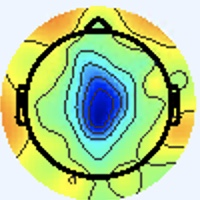

Values plotted in this chart, from the file beside it:
[238 245 255], [238 245 255], [238 245 255], [238 245 255], [238 245 255], [238 245 255], [238 245 255], [238 245 255], [238 245 255], [238 245 255], [238 245 255], [238 245 255], [238 245 255], [238 245 255], [238 245 255], [238 245 255], [238 245 255], [238 245 255], [238 245 255], [238 245 255], [238 245 255], [238 245 255], [238 245 255], [238 245 255]
[238 245 255], [238 245 255], [238 245 255], [238 245 255], [238 245 255], [238 245 255], [238 245 255], [238 245 255], [238 245 255], [238 245 255], [238 245 255], [238 245 255], [238 245 255], [238 245 255], [238 245 255], [238 245 255], [238 245 255], [238 245 255], [238 245 255], [238 245 255], [238 245 255], [238 245 255], [238 245 255], [238 245 255]
[238 245 255], [238 245 255], [238 245 255], [238 245 255], [238 245 255], [238 245 255], [238 245 255], [238 245 255], [238 245 255], [238 245 255], [238 245 255], [238 245 255], [238 245 255], [238 245 255], [238 245 255], [238 245 255], [238 245 255], [238 245 255], [238 245 255], [238 245 255], [238 245 255], [238 245 255], [238 245 255], [238 245 255]
[238 245 255], [238 245 255], [238 245 255], [238 245 255], [238 245 255], [238 245 255], [238 245 255], [238 245 255], [238 245 255], [238 245 255], [238 245 255], [238 245 255], [238 245 255], [238 245 255], [238 245 255], [238 245 255], [238 245 255], [238 245 255], [238 245 255], [238 245 255], [238 245 255], [238 245 255], [238 245 255], [238 245 255]
[238 245 255], [238 245 255], [238 245 255], [238 245 255], [238 245 255], [238 245 255], [238 245 255], [238 245 255], [238 245 255], [238 245 255], [238 245 255], [238 245 255], [238 245 255], [238 245 255], [238 245 255], [238 245 255], [238 245 255], [238 245 255], [238 245 255], [238 245 255], [238 245 255], [238 245 255], [238 245 255], [238 245 255]
[238 245 255], [238 245 255], [238 245 255], [238 245 255], [238 245 255], [238 245 255], [238 245 255], [238 245 255], [238 245 255], [238 245 255], [238 245 255], [238 245 255], [238 245 255], [238 245 255], [238 245 255], [238 245 255], [238 245 255], [238 245 255], [238 245 255], [238 245 255], [238 245 255], [238 245 255], [238 245 255], [238 245 255]
[238 245 255], [238 245 255], [238 245 255], [238 245 255], [238 245 255], [238 245 255], [238 245 255], [238 245 255], [238 245 255], [238 245 255], [238 245 255], [238 245 255], [238 245 255], [238 245 255], [238 245 255], [238 245 255], [238 245 255], [238 245 255], [238 245 255], [238 245 255], [238 245 255], [238 245 255], [238 245 255], [238 245 255]
[238 245 255], [238 245 255], [238 245 255], [238 245 255], [238 245 255], [238 245 255], [238 245 255], [238 245 255], [238 245 255], [238 245 255], [238 245 255], [238 245 255], [238 245 255], [238 245 255], [238 245 255], [238 245 255], [238 245 255], [238 245 255], [238 245 255], [238 245 255], [238 245 255], [238 245 255], [238 245 255], [238 245 255]
[238 245 255], [238 245 255], [238 245 255], [238 245 255], [238 245 255], [238 245 255], [238 245 255], [238 245 255], [238 245 255], [238 245 255], [238 245 255], [238 245 255], [238 245 255], [238 245 255], [238 245 255], [238 245 255], [238 245 255], [238 245 255], [238 245 255], [238 245 255], [238 245 255], [238 245 255], [238 245 255], [238 245 255]
[238 245 255], [238 245 255], [238 245 255], [238 245 255], [238 245 255], [238 245 255], [238 245 255], [238 245 255], [238 245 255], [238 245 255], [238 245 255], [238 245 255], [238 245 255], [238 245 255], [238 245 255], [238 245 255], [238 245 255], [238 245 255], [238 245 255], [238 245 255], [238 245 255], [238 245 255], [238 245 255], [238 245 255]
[238 245 255], [238 245 255], [238 245 255], [238 245 255], [238 245 255], [238 245 255], [238 245 255], [238 245 255], [238 245 255], [238 245 255], [238 245 255], [238 245 255], [238 245 255], [238 245 255], [238 245 255], [238 245 255], [238 245 255], [238 245 255], [238 245 255], [238 245 255], [238 245 255], [238 245 255], [238 245 255], [238 245 255]
[238 245 255], [238 245 255], [238 245 255], [238 245 255], [238 245 255], [238 245 255], [238 245 255], [238 245 255], [238 245 255], [238 245 255], [238 245 255], [238 245 255], [238 245 255], [238 245 255], [238 245 255], [238 245 255], [238 245 255], [238 245 255], [238 245 255], [238 245 255], [238 245 255], [238 245 255], [238 245 255], [238 245 255]
[238 245 255], [238 245 255], [238 245 255], [238 245 255], [238 245 255], [238 245 255], [238 245 255], [238 245 255], [238 245 255], [238 245 255], [238 245 255], [238 245 255], [238 245 255], [238 245 255], [238 245 255], [238 245 255], [238 245 255], [238 245 255], [238 245 255], [238 245 255], [238 245 255], [238 245 255], [238 245 255], [238 245 255]
[238 245 255], [238 245 255], [238 245 255], [238 245 255], [238 245 255], [238 245 255], [238 245 255], [238 245 255], [238 245 255], [238 245 255], [238 245 255], [238 245 255], [238 245 255], [238 245 255], [238 245 255], [238 245 255], [238 245 255], [238 245 255], [238 245 255], [238 245 255], [238 245 255], [238 245 255], [238 245 255], [238 245 255]
[238 245 255], [238 245 255], [238 245 255], [238 245 255], [238 245 255], [238 245 255], [238 245 255], [238 245 255], [238 245 255], [238 245 255], [238 245 255], [238 245 255], [238 245 255], [238 245 255], [238 245 255], [238 245 255], [238 245 255], [238 245 255], [238 245 255], [238 245 255], [238 245 255], [238 245 255], [238 245 255], [238 245 255]
[238 245 255], [238 245 255], [238 245 255], [238 245 255], [238 245 255], [238 245 255], [238 245 255], [238 245 255], [238 245 255], [238 245 255], [238 245 255], [238 245 255], [238 245 255], [238 245 255], [238 245 255], [238 245 255], [238 245 255], [238 245 255], [238 245 255], [238 245 255], [238 245 255], [238 245 255], [238 245 255], [238 245 255]
[238 245 255], [238 245 255], [238 245 255], [238 245 255], [238 245 255], [238 245 255], [238 245 255], [238 245 255], [238 245 255], [238 245 255], [238 245 255], [238 245 255], [238 245 255], [238 245 255], [238 245 255], [238 245 255], [238 245 255], [238 245 255], [238 245 255], [238 245 255], [238 245 255], [238 245 255], [238 245 255], [238 245 255]
[238 245 255], [238 245 255], [238 245 255], [238 245 255], [238 245 255], [238 245 255], [238 245 255], [238 245 255], [238 245 255], [238 245 255], [238 245 255], [238 245 255], [238 245 255], [238 245 255], [238 245 255], [238 245 255], [238 245 255], [238 245 255], [238 245 255], [238 245 255], [238 245 255], [238 245 255], [238 245 255], [238 245 255]
[238 245 255], [238 245 255], [238 245 255], [238 245 255], [238 245 255], [238 245 255], [238 245 255], [238 245 255], [238 245 255], [238 245 255], [238 245 255], [238 245 255], [238 245 255], [238 245 255], [238 245 255], [238 245 255], [238 245 255], [238 245 255], [238 245 255], [238 245 255], [238 245 255], [238 245 255], [238 245 255], [238 245 255]
[238 245 255], [238 245 255], [238 245 255], [238 245 255], [238 245 255], [238 245 255], [238 245 255], [238 245 255], [238 245 255], [238 245 255], [238 245 255], [238 245 255], [238 245 255], [238 245 255], [238 245 255], [238 245 255], [238 245 255], [238 245 255], [238 245 255], [238 245 255], [238 245 255], [238 245 255], [238 245 255], [238 245 255]
[238 245 255], [238 245 255], [238 245 255], [238 245 255], [238 245 255], [238 245 255], [238 245 255], [238 245 255], [238 245 255], [238 245 255], [238 245 255], [238 245 255], [238 245 255], [238 245 255], [238 245 255], [238 245 255], [238 245 255], [238 245 255], [238 245 255], [238 245 255], [238 245 255], [238 245 255], [238 245 255], [238 245 255]
[238 245 255], [238 245 255], [238 245 255], [238 245 255], [238 245 255], [238 245 255], [238 245 255], [238 245 255], [238 245 255], [238 245 255], [238 245 255], [238 245 255], [238 245 255], [238 245 255], [238 245 255], [238 245 255], [238 245 255], [238 245 255], [238 245 255], [238 245 255], [238 245 255], [238 245 255], [238 245 255], [238 245 255]
[238 245 255], [238 245 255], [238 245 255], [238 245 255], [238 245 255], [238 245 255], [238 245 255], [238 245 255], [238 245 255], [238 245 255], [238 245 255], [238 245 255], [238 245 255], [238 245 255], [238 245 255], [238 245 255], [238 245 255], [238 245 255], [238 245 255], [238 245 255], [238 245 255], [238 245 255], [238 245 255], [238 245 255]
[238 245 255], [238 245 255], [238 245 255], [238 245 255], [238 245 255], [238 245 255], [238 245 255], [238 245 255], [238 245 255], [238 245 255], [238 245 255], [238 245 255], [238 245 255], [238 245 255], [238 245 255], [238 245 255], [238 245 255], [238 245 255], [238 245 255], [238 245 255], [238 245 255], [238 245 255], [238 245 255], [238 245 255]
[238 245 255], [238 245 255], [238 245 255], [238 245 255], [238 245 255], [238 245 255], [238 245 255], [238 245 255], [238 245 255], [238 245 255], [238 245 255], [238 245 255], [238 245 255], [238 245 255], [238 245 255], [238 245 255], [238 245 255], [238 245 255], [238 245 255], [238 245 255], [238 245 255], [238 245 255], [238 245 255], [238 245 255]
[238 245 255], [238 245 255], [238 245 255], [238 245 255], [238 245 255], [238 245 255], [238 245 255], [238 245 255], [238 245 255], [238 245 255], [238 245 255], [238 245 255], [238 245 255], [238 245 255], [238 245 255], [238 245 255], [238 245 255], [238 245 255], [238 245 255], [238 245 255], [238 245 255], [238 245 255], [238 245 255], [238 245 255]
[238 245 255], [238 245 255], [238 245 255], [238 245 255], [238 245 255], [238 245 255], [238 245 255], [238 245 255], [238 245 255], [238 245 255], [238 245 255], [238 245 255], [238 245 255], [238 245 255], [238 245 255], [238 245 255], [238 245 255], [238 245 255], [238 245 255], [238 245 255], [238 245 255], [238 245 255], [238 245 255], [238 245 255]
[238 245 255], [238 245 255], [238 245 255], [238 245 255], [238 245 255], [238 245 255], [238 245 255], [238 245 255], [238 245 255], [238 245 255], [238 245 255], [238 245 255], [238 245 255], [238 245 255], [238 245 255], [238 245 255], [238 245 255], [238 245 255], [238 245 255], [238 245 255], [238 245 255], [238 245 255], [238 245 255], [238 245 255]
[238 245 255], [238 245 255], [238 245 255], [238 245 255], [238 245 255], [238 245 255], [238 245 255], [238 245 255], [238 245 255], [238 245 255], [238 245 255], [238 245 255], [238 245 255], [238 245 255], [238 245 255], [238 245 255], [238 245 255], [238 245 255], [238 245 255], [238 245 255], [238 245 255], [238 245 255], [238 245 255], [238 245 255]
[238 245 255], [238 245 255], [238 245 255], [238 245 255], [238 245 255], [238 245 255], [238 245 255], [238 245 255], [238 245 255], [238 245 255], [238 245 255], [238 245 255], [238 245 255], [238 245 255], [238 245 255], [238 245 255], [238 245 255], [238 245 255], [238 245 255], [238 245 255], [238 245 255], [238 245 255], [238 245 255], [238 245 255]
[238 245 255], [238 245 255], [238 245 255], [238 245 255], [238 245 255], [238 245 255], [238 245 255], [238 245 255], [238 245 255], [238 245 255], [238 245 255], [238 245 255], [238 245 255], [238 245 255], [238 245 255], [238 245 255], [238 245 255], [238 245 255], [238 245 255], [238 245 255], [238 245 255], [238 245 255], [238 245 255], [238 245 255]
[238 245 255], [238 245 255], [238 245 255], [238 245 255], [238 245 255], [238 245 255], [238 245 255], [238 245 255], [238 245 255], [238 245 255], [238 245 255], [238 245 255], [238 245 255], [238 245 255], [238 245 255], [238 245 255], [238 245 255], [238 245 253], [240 244 255], [240 244 255], [238 245 255], [238 245 255], [237 246 255], [237 246 255]
[238 245 255], [238 245 255], [238 245 255], [238 245 255], [238 245 255], [238 245 255], [238 245 255], [238 245 255], [238 245 255], [238 245 255], [238 245 255], [238 245 255], [238 245 255], [238 245 255], [238 245 255], [238 245 255], [237 246 253], [238 245 251], [241 244 253], [241 244 253], [240 244 255], [238 245 255], [234 247 255], [234 247 255]
[238 245 255], [238 245 255], [238 245 255], [238 245 255], [238 245 255], [238 245 255], [238 245 255], [238 245 255], [238 245 255], [238 245 255], [238 245 255], [238 245 255], [238 245 255], [238 245 255], [238 245 255], [238 245 255], [237 246 255], [238 245 253], [241 244 253], [243 243 253], [240 244 255], [238 244 255], [234 247 255], [234 247 255]
[238 245 255], [238 245 255], [238 245 255], [238 245 255], [238 245 255], [238 245 255], [238 245 255], [238 245 255], [238 245 255], [238 245 255], [238 245 255], [238 245 255], [238 245 255], [238 245 255], [238 245 255], [238 244 255], [237 245 255], [238 244 255], [240 244 255], [240 244 255], [240 244 255], [238 244 255], [237 246 255], [237 246 255]
[238 245 255], [238 245 255], [238 245 255], [238 245 255], [238 245 255], [238 245 255], [238 245 255], [238 245 255], [238 245 255], [238 245 255], [238 245 255], [238 245 255], [238 245 255], [238 245 255], [238 245 255], [238 244 255], [237 245 255], [237 245 255], [238 244 255], [240 244 255], [238 244 255], [238 245 255], [238 245 255], [238 245 255]
[238 245 255], [238 245 255], [238 245 255], [238 245 255], [238 245 255], [238 245 255], [238 245 255], [238 245 255], [238 245 255], [238 245 255], [238 245 255], [238 245 255], [238 245 255], [238 245 255], [238 245 255], [238 245 255], [237 246 255], [237 246 255], [238 244 255], [240 244 255], [238 245 251], [238 245 251], [237 246 253], [238 245 255]
[238 245 255], [238 245 255], [238 245 255], [238 245 255], [238 245 255], [238 245 255], [238 245 255], [238 245 255], [238 245 255], [238 245 255], [238 245 255], [238 245 255], [238 245 255], [238 245 255], [238 245 255], [238 245 255], [237 246 253], [237 246 253], [238 244 255], [238 245 255], [238 245 253], [238 245 251], [238 245 253], [238 245 255]
[238 245 255], [238 245 255], [238 245 255], [238 245 255], [238 245 255], [238 245 255], [238 245 255], [238 245 255], [238 245 255], [238 245 255], [238 245 255], [238 245 255], [238 245 255], [238 245 255], [238 245 255], [238 245 253], [237 246 251], [237 246 251], [238 244 255], [238 244 255], [238 244 255], [238 244 255], [238 245 253], [240 245 251]
[238 245 255], [238 245 255], [238 245 255], [238 245 255], [238 245 255], [238 245 255], [238 245 255], [238 245 255], [238 245 255], [238 245 255], [238 245 255], [238 245 255], [238 245 255], [238 245 255], [238 245 255], [238 245 253], [238 245 253], [238 245 253], [238 244 255], [238 244 255], [237 245 255], [237 246 255], [238 245 253], [240 245 249]
[238 245 255], [238 245 255], [238 245 255], [238 245 255], [238 245 255], [238 245 255], [238 245 255], [238 245 255], [238 245 255], [238 245 255], [238 245 255], [238 245 255], [238 245 255], [238 245 255], [238 245 255], [240 244 255], [241 243 255], [241 243 255], [237 243 255], [240 249 255], [239 246 252], [237 246 251], [247 255 255], [221 229 232]
[238 245 255], [238 245 255], [238 245 255], [238 245 255], [238 245 255], [238 245 255], [238 245 255], [238 245 255], [238 245 255], [238 245 255], [238 245 255], [238 245 255], [238 245 255], [238 245 255], [238 245 255], [240 244 255], [239 241 255], [243 245 255], [240 244 255], [236 243 253], [236 244 246], [244 251 243], [249 255 234], [221 227 193]
[238 245 255], [238 245 255], [238 245 255], [238 245 255], [238 245 255], [238 245 255], [238 245 255], [238 245 255], [238 245 255], [238 245 255], [238 245 255], [238 245 255], [238 245 255], [238 245 255], [238 245 255], [238 245 253], [240 247 255], [238 245 253], [239 243 255], [240 244 255], [240 245 248], [245 249 222], [251 254 177], [238 237 131]
[238 245 255], [238 245 255], [238 245 255], [238 245 255], [238 245 255], [238 245 255], [238 245 255], [238 245 255], [238 245 255], [238 245 255], [238 245 255], [238 245 255], [238 245 255], [238 245 255], [238 245 255], [238 245 253], [240 249 254], [235 244 249], [240 244 253], [244 248 247], [245 247 223], [245 245 181], [250 250 130], [251 250 100]
[238 245 255], [238 245 255], [238 245 255], [238 245 255], [238 245 255], [238 245 255], [238 245 255], [238 245 255], [238 245 255], [238 245 255], [238 245 255], [238 245 255], [238 245 255], [238 245 255], [238 245 255], [238 245 255], [236 245 254], [235 244 251], [238 248 250], [242 248 222], [245 246 168], [249 249 129], [250 248 101], [252 253  90]
[238 245 255], [238 245 255], [238 245 255], [238 245 255], [238 245 255], [238 245 255], [238 245 255], [238 245 255], [238 245 255], [238 245 255], [238 245 255], [238 245 255], [238 245 255], [238 245 255], [238 245 255], [238 245 255], [237 245 255], [237 246 253], [238 247 246], [241 248 207], [245 247 137], [252 252 102], [253 251  89], [252 254  85]
[238 245 255], [238 245 255], [238 245 255], [238 245 255], [238 245 255], [238 245 255], [238 245 255], [238 245 255], [238 245 255], [238 245 255], [238 245 255], [238 245 255], [238 245 255], [238 245 255], [238 245 255], [238 245 255], [239 247 255], [238 245 253], [242 244 243], [245 248 205], [245 248 133], [249 253  96], [250 251  87], [252 254  85]
[238 245 255], [238 245 255], [238 245 255], [238 245 255], [238 245 253], [238 245 253], [238 245 255], [238 245 255], [238 245 255], [238 245 255], [238 244 255], [238 245 255], [238 245 255], [238 245 253], [238 245 255], [238 245 253], [237 244 252], [241 246 242], [244 247 220], [248 251 182], [241 248 118], [245 253  90], [246 251  87], [246 251  86]
[240 244 253], [240 244 255], [238 245 255], [238 245 255], [237 246 251], [237 246 251], [238 245 255], [238 244 255], [240 244 255], [240 244 255], [240 243 255], [238 244 255], [238 245 253], [237 246 251], [238 247 254], [239 246 252], [246 245 250], [245 243 220], [241 245 169], [239 248 129], [238 252  97], [240 253  85], [241 252  88], [239 251  89]
[240 244 255], [240 244 255], [238 245 255], [238 245 255], [237 246 253], [237 246 253], [238 245 255], [238 245 255], [240 244 255], [240 244 255], [240 243 255], [238 244 255], [238 245 255], [237 246 253], [236 245 250], [239 245 241], [245 245 221], [245 245 183], [240 249 132], [237 252 101], [238 253  88], [238 254  85], [238 253  90], [236 252  91]
[238 244 255], [238 245 255], [238 245 255], [238 244 255], [238 244 255], [238 244 255], [238 245 255], [238 245 253], [238 245 255], [238 245 255], [238 245 255], [238 244 255], [238 244 255], [237 243 255], [237 244 250], [239 247 224], [241 248 171], [241 250 133], [238 252 105], [236 253  89], [236 253  85], [237 254  86], [237 254  90], [236 253  89]
[238 244 255], [238 245 255], [238 245 255], [238 245 255], [238 244 255], [238 244 255], [238 245 255], [238 245 253], [238 245 253], [238 245 253], [238 245 253], [238 245 255], [238 244 255], [240 244 255], [239 244 248], [241 248 214], [237 248 143], [238 252 103], [236 253  89], [235 252  84], [236 253  87], [237 254  88], [236 253  89], [234 252  88]
[238 245 255], [238 245 255], [240 245 251], [240 244 253], [240 244 255], [240 243 255], [238 245 255], [238 245 255], [238 247 255], [237 246 253], [236 246 248], [238 246 249], [240 244 253], [242 245 252], [243 244 248], [242 248 210], [237 247 132], [237 253  95], [235 251  90], [235 252  88], [235 253  91], [235 253  91], [234 252  90], [231 252  89]
[238 245 255], [238 245 253], [240 245 251], [240 244 253], [240 243 255], [240 243 255], [238 244 255], [238 244 255], [238 246 255], [237 246 253], [236 246 248], [238 246 248], [242 245 250], [243 245 240], [242 244 220], [242 249 182], [236 249 118], [236 252  91], [235 251  90], [234 252  90], [234 252  90], [232 252  92], [231 251  91], [229 251  90]
[237 245 255], [238 245 255], [240 244 253], [240 244 255], [241 242 255], [240 243 255], [238 244 255], [238 244 255], [238 246 255], [236 247 253], [237 246 251], [238 246 249], [241 245 248], [243 245 221], [241 248 170], [239 250 130], [237 251 104], [236 252  91], [234 252  88], [233 252  85], [233 252  85], [231 252  87], [229 251  90], [226 250  90]
[237 245 255], [237 246 255], [240 244 253], [240 244 253], [241 243 255], [240 243 255], [238 244 255], [238 244 255], [237 246 255], [237 246 253], [237 247 249], [241 248 241], [243 248 226], [243 249 189], [239 250 132], [235 250  97], [236 252  91], [234 253  86], [233 252  85], [231 252  85], [231 252  85], [229 252  86], [226 251  89], [225 251  92]
[237 246 255], [237 246 255], [240 244 253], [240 245 251], [240 245 249], [240 245 249], [238 245 253], [238 245 253], [237 246 255], [236 245 250], [236 245 242], [242 251 222], [235 247 173], [236 248 138], [240 251 110], [238 253  92], [237 255  85], [234 254  81], [233 252  83], [231 252  85], [231 252  87], [229 251  90], [227 251  91], [225 251  92]
[237 246 255], [237 246 255], [238 245 255], [240 244 253], [240 245 249], [240 245 249], [238 245 251], [238 245 253], [238 245 255], [238 245 251], [237 243 239], [241 249 208], [234 247 142], [235 250 107], [241 252  96], [240 253  88], [236 254  84], [234 253  83], [231 252  85], [230 251  88], [229 251  90], [227 251  91], [226 252  93], [224 252  92]
[237 246 253], [237 246 253], [238 244 255], [238 244 255], [240 244 255], [240 244 255], [238 245 255], [238 245 255], [237 243 255], [241 245 254], [243 245 244], [242 249 205], [235 248 130], [236 252  94], [242 252  91], [241 251  90], [236 253  89], [234 252  92], [231 251  92], [230 250  93], [229 250  95], [227 251  95], [224 251  94], [222 252  92]
[237 246 253], [237 246 255], [238 245 255], [238 244 255], [240 243 255], [240 244 255], [238 245 255], [240 244 255], [238 242 254], [242 246 247], [242 246 221], [243 251 178], [237 251 114], [238 254  86], [242 253  89], [240 250  89], [236 252  91], [232 252  93], [230 250  93], [229 250  95], [227 251  95], [226 251  95], [224 251  94], [220 252  91]
[238 244 255], [238 244 255], [238 245 253], [238 245 253], [238 245 255], [238 245 255], [240 244 253], [240 245 251], [240 243 252], [242 247 227], [237 248 170], [238 252 129], [235 251  93], [239 253  82], [241 252  86], [239 250  86], [236 253  89], [232 253  90], [230 250  90], [229 251  90], [227 252  90], [225 253  90], [222 252  92], [220 252  93]
... 139 more rows
